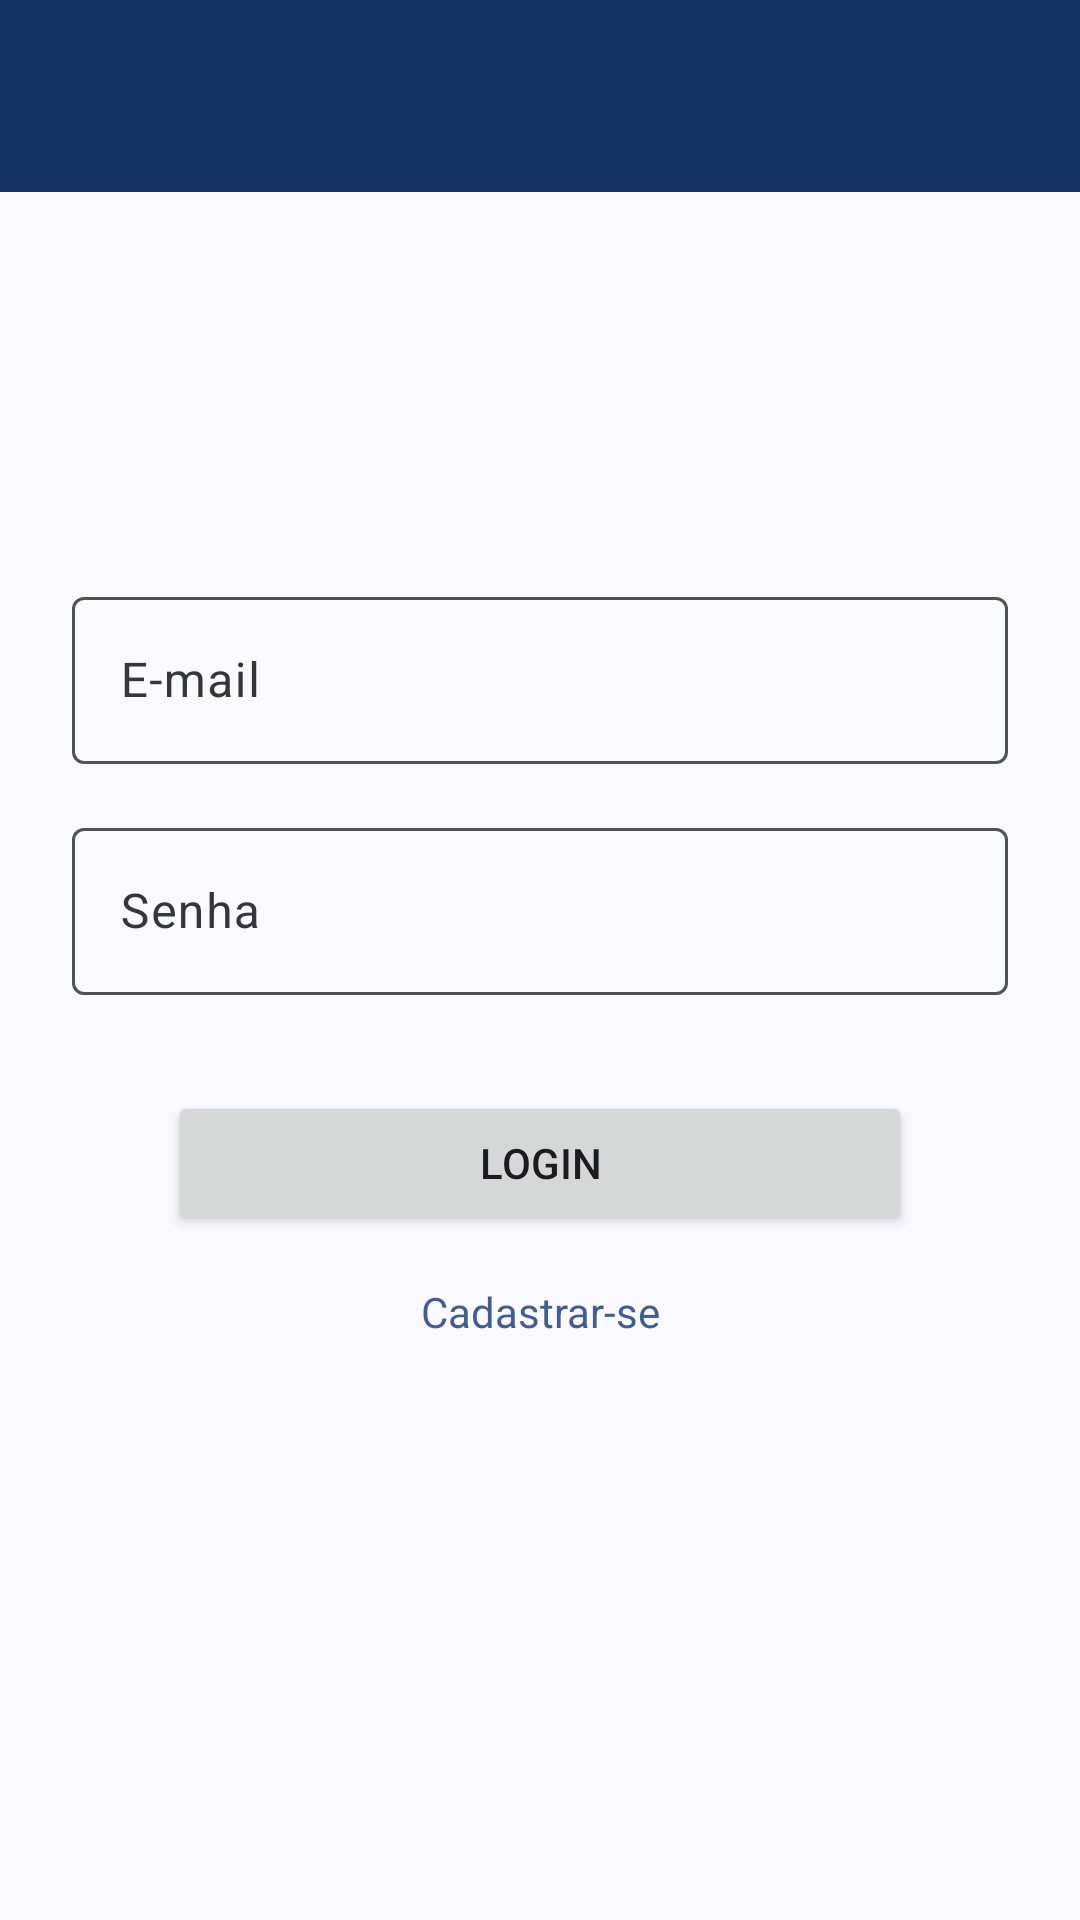

Here is an Android app screen rendered from its layout file. Give the layout XML and the strings, colors and styles it references.
<!-- AndroidManifest.xml: application theme Base.Theme.QrvTotal -->
<!-- res/layout/activity_login.xml -->
<?xml version="1.0" encoding="utf-8"?>
<androidx.constraintlayout.widget.ConstraintLayout xmlns:android="http://schemas.android.com/apk/res/android"
    xmlns:app="http://schemas.android.com/apk/res-auto"
    xmlns:tools="http://schemas.android.com/tools"
    android:id="@+id/main"
    android:layout_width="match_parent"
    android:layout_height="match_parent"
    tools:context=".activities.LoginActivity">

    
    <include
        android:id="@+id/includeToolbar"
        layout="@layout/toolbar_customizada"
        android:layout_width="0dp"
        android:layout_height="wrap_content"
        app:layout_constraintEnd_toEndOf="parent"
        app:layout_constraintHorizontal_bias="0.5"
        app:layout_constraintStart_toStartOf="parent"
        app:layout_constraintTop_toTopOf="parent" />

    <LinearLayout
        android:id="@+id/linearLayoutLogin"
        android:layout_width="0dp"
        android:layout_height="wrap_content"
        android:orientation="vertical"
        android:padding="24dp"
        app:layout_constraintBottom_toBottomOf="parent"
        app:layout_constraintEnd_toEndOf="parent"
        app:layout_constraintStart_toStartOf="parent"
        app:layout_constraintTop_toBottomOf="@id/includeToolbar"
        app:layout_constraintTop_toTopOf="parent">

        <com.google.android.material.textfield.TextInputLayout
            android:layout_width="match_parent"
            android:layout_height="wrap_content"
            android:hint="E-mail">

            <com.google.android.material.textfield.TextInputEditText
                android:id="@+id/editTextEmail"
                android:layout_width="match_parent"
                android:layout_height="wrap_content" />
        </com.google.android.material.textfield.TextInputLayout>

        <com.google.android.material.textfield.TextInputLayout
            android:layout_width="match_parent"
            android:layout_height="wrap_content"
            android:layout_marginTop="16dp"
            android:hint="Senha">

            <com.google.android.material.textfield.TextInputEditText
                android:id="@+id/editTextPassword"
                android:layout_width="match_parent"
                android:layout_height="wrap_content"
                android:inputType="textPassword" />
        </com.google.android.material.textfield.TextInputLayout>

        <Button
            android:id="@+id/btnLogin"
            android:layout_width="match_parent"
            android:layout_height="wrap_content"
            android:layout_marginLeft="32dp"
            android:layout_marginTop="32dp"
            android:layout_marginRight="32dp"
            android:text="LOGIN"
            app:cornerRadius="10dp" />

        <TextView
            android:id="@+id/textCadastrar"
            android:layout_width="wrap_content"
            android:layout_height="wrap_content"
            android:layout_gravity="center_horizontal"
            android:layout_marginTop="16dp"
            android:gravity="center_horizontal"
            android:text="Cadastrar-se"
            android:textColor="@color/md_theme_primary" />
    </LinearLayout>

</androidx.constraintlayout.widget.ConstraintLayout>
<!-- res/layout/toolbar_customizada.xml (included above) -->
<?xml version="1.0" encoding="utf-8"?>
<androidx.constraintlayout.widget.ConstraintLayout
    xmlns:android="http://schemas.android.com/apk/res/android"
    xmlns:app="http://schemas.android.com/apk/res-auto"
    android:layout_width="match_parent"
    android:layout_height="wrap_content">

    <com.google.android.material.appbar.MaterialToolbar
        android:id="@+id/tbPrincipal"
        android:layout_width="0dp"
        android:layout_height="wrap_content"
        android:background="?attr/colorPrimary"
        android:minHeight="?attr/actionBarSize"
        android:theme="?attr/actionBarTheme"
        app:layout_constraintBottom_toBottomOf="parent"
        app:layout_constraintEnd_toEndOf="parent"
        app:layout_constraintHorizontal_bias="0.5"
        app:layout_constraintStart_toStartOf="parent"
        app:layout_constraintTop_toTopOf="parent"
        app:layout_constraintVertical_bias="0.5"
        app:navigationIconTint="@color/md_theme_onPrimary"
        app:subtitleTextColor="@color/md_theme_onPrimary"
        app:titleTextColor="@color/md_theme_onPrimary"/>
</androidx.constraintlayout.widget.ConstraintLayout>
<!-- resources referenced by this layout -->
<resources>
  <color name="md_theme_onPrimary">#FFFFFF</color>
  <color name="md_theme_primary">#425E91</color>
  <color name="md_theme_primary_mediumContrast">#163566</color>
  <color name="md_theme_onPrimary_mediumContrast">#FFFFFF</color>
  <color name="md_theme_primaryContainer_mediumContrast">#526DA1</color>
  <color name="md_theme_onPrimaryContainer_mediumContrast">#FFFFFF</color>
  <color name="md_theme_secondary_mediumContrast">#2E3647</color>
  <color name="md_theme_onSecondary_mediumContrast">#FFFFFF</color>
  <color name="md_theme_secondaryContainer_mediumContrast">#656D80</color>
  <color name="md_theme_onSecondaryContainer_mediumContrast">#FFFFFF</color>
  <color name="md_theme_tertiary_mediumContrast">#462E4A</color>
  <color name="md_theme_onTertiary_mediumContrast">#FFFFFF</color>
  <color name="md_theme_tertiaryContainer_mediumContrast">#806483</color>
  <color name="md_theme_onTertiaryContainer_mediumContrast">#FFFFFF</color>
  <color name="md_theme_error_mediumContrast">#740006</color>
  <color name="md_theme_onError_mediumContrast">#FFFFFF</color>
  <color name="md_theme_errorContainer_mediumContrast">#CF2C27</color>
  <color name="md_theme_onErrorContainer_mediumContrast">#FFFFFF</color>
  <color name="md_theme_background_mediumContrast">#F9F9FF</color>
  <color name="md_theme_onBackground_mediumContrast">#1A1C20</color>
  <color name="md_theme_surface_mediumContrast">#F9F9FF</color>
  <color name="md_theme_onSurface_mediumContrast">#0F1116</color>
  <color name="md_theme_surfaceVariant_mediumContrast">#E0E2EC</color>
  <color name="md_theme_onSurfaceVariant_mediumContrast">#33363E</color>
  <color name="md_theme_outline_mediumContrast">#50525A</color>
  <color name="md_theme_outlineVariant_mediumContrast">#6A6D75</color>
  <color name="md_theme_inverseSurface_mediumContrast">#2E3036</color>
  <color name="md_theme_inverseOnSurface_mediumContrast">#F0F0F7</color>
  <color name="md_theme_inversePrimary_mediumContrast">#ACC7FF</color>
  <color name="md_theme_primaryFixed_mediumContrast">#526DA1</color>
  <color name="md_theme_onPrimaryFixed_mediumContrast">#FFFFFF</color>
  <color name="md_theme_primaryFixedDim_mediumContrast">#385487</color>
  <color name="md_theme_onPrimaryFixedVariant_mediumContrast">#FFFFFF</color>
  <color name="md_theme_secondaryFixed_mediumContrast">#656D80</color>
  <color name="md_theme_onSecondaryFixed_mediumContrast">#FFFFFF</color>
  <color name="md_theme_secondaryFixedDim_mediumContrast">#4D5567</color>
  <color name="md_theme_onSecondaryFixedVariant_mediumContrast">#FFFFFF</color>
  <color name="md_theme_tertiaryFixed_mediumContrast">#806483</color>
  <color name="md_theme_onTertiaryFixed_mediumContrast">#FFFFFF</color>
  <color name="md_theme_tertiaryFixedDim_mediumContrast">#664C6A</color>
  <color name="md_theme_onTertiaryFixedVariant_mediumContrast">#FFFFFF</color>
  <color name="md_theme_surfaceDim_mediumContrast">#C6C6CD</color>
  <color name="md_theme_surfaceBright_mediumContrast">#F9F9FF</color>
  <color name="md_theme_surfaceContainerLowest_mediumContrast">#FFFFFF</color>
  <color name="md_theme_surfaceContainerLow_mediumContrast">#F3F3FA</color>
  <color name="md_theme_surfaceContainer_mediumContrast">#E8E7EE</color>
  <color name="md_theme_surfaceContainerHigh_mediumContrast">#DCDCE3</color>
  <color name="md_theme_surfaceContainerHighest_mediumContrast">#D1D1D8</color>
</resources>
